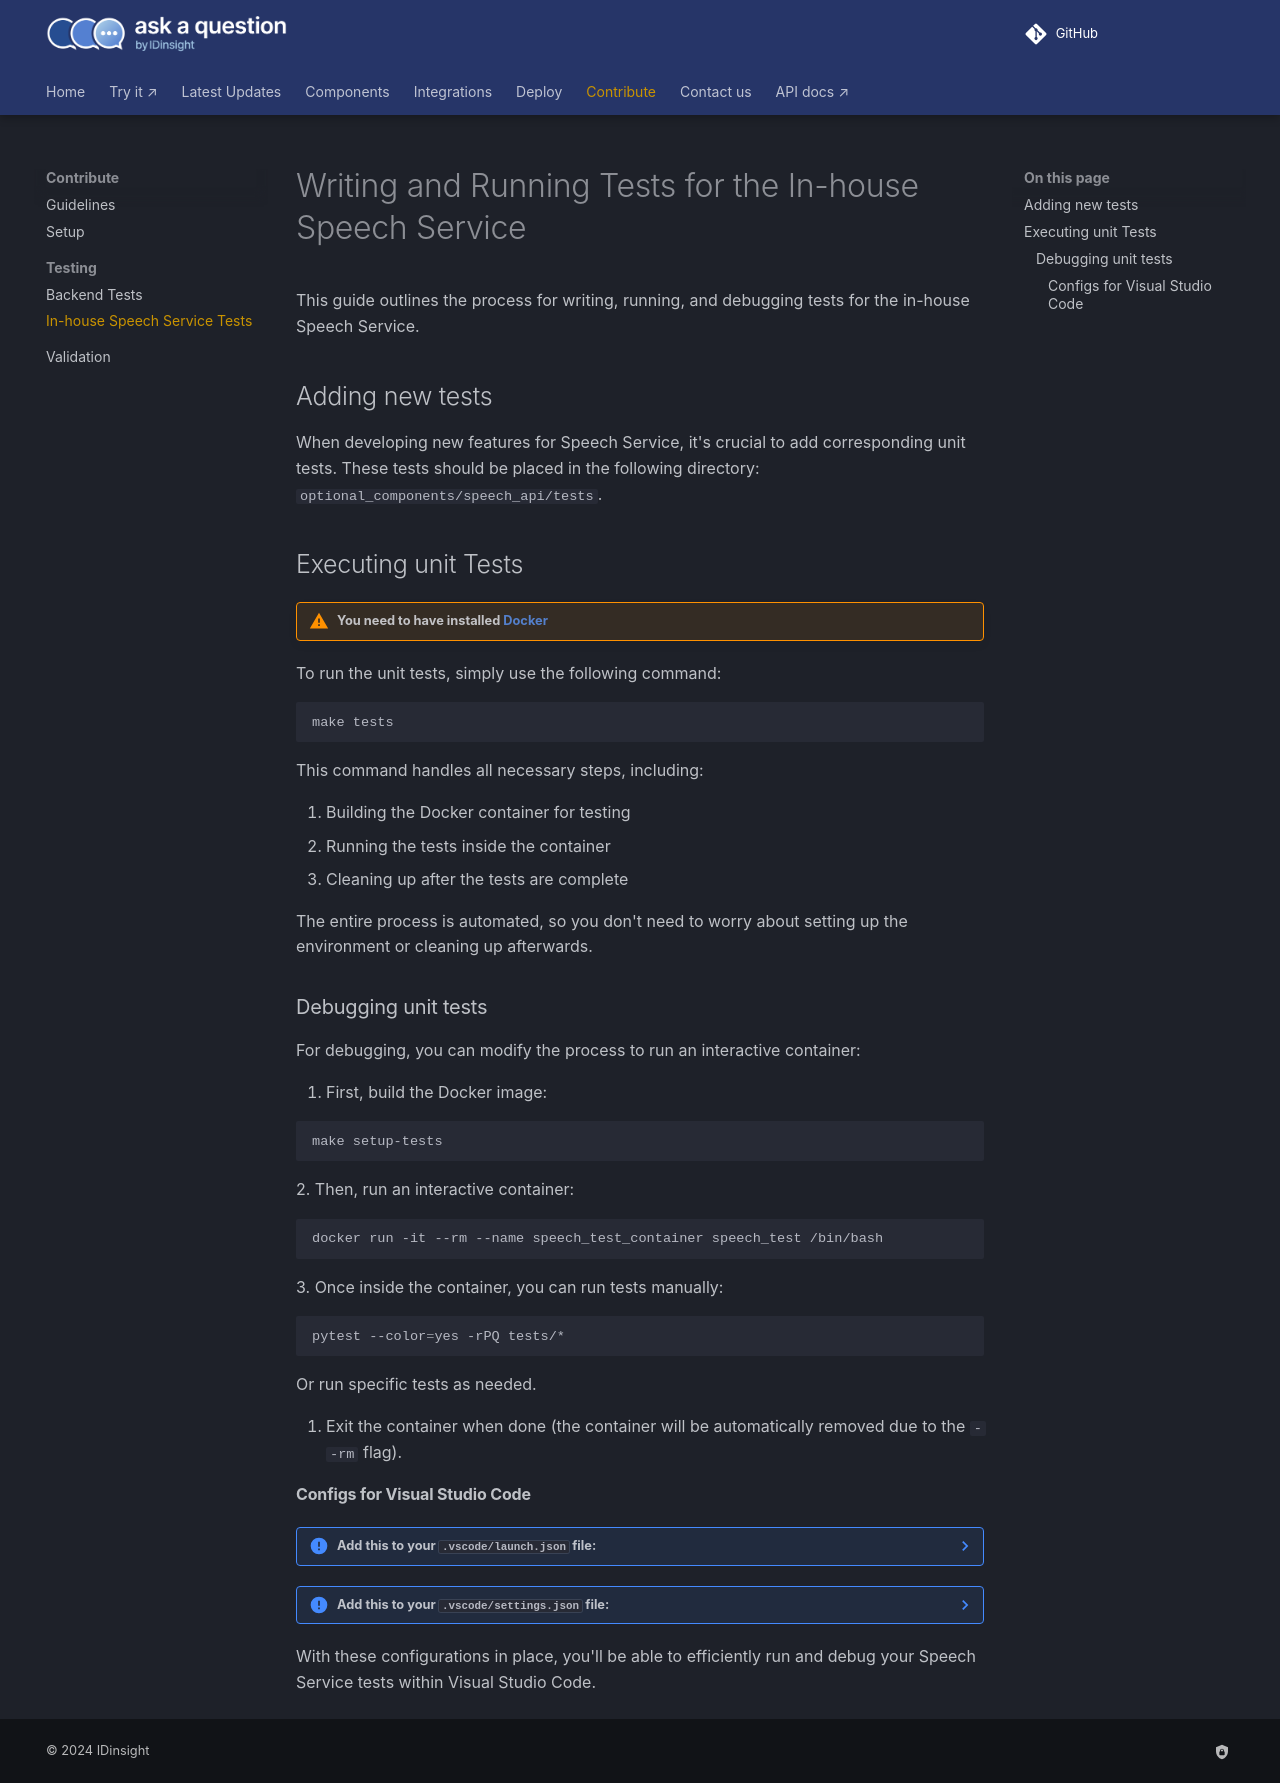

repository: IDinsight/ask-a-question · page: v1.4.0/develop/testing/speech-service-testing/index.html · generator: mkdocs

# Writing and Running Tests for the In-house Speech Service

This guide outlines the process for writing, running, and debugging tests for the in-house Speech Service.

## Adding new tests

When developing new features for Speech Service, it's crucial to add corresponding unit tests. These tests should be placed in the following directory:
`optional_components/speech_api/tests`.

## Executing unit Tests

!!! warning "You need to have installed [Docker](https://docs.docker.com/get-docker/)"

To run the unit tests, simply use the following command:

```shell
make tests
```

This command handles all necessary steps, including:

1. Building the Docker container for testing
2. Running the tests inside the container
3. Cleaning up after the tests are complete

The entire process is automated, so you don't need to worry about setting up the environment or cleaning up afterwards.

### Debugging unit tests

For debugging, you can modify the process to run an interactive container:

1. First, build the Docker image:

```shell
make setup-tests
```
2. Then, run an interactive container:

```shell
docker run -it --rm --name speech_test_container speech_test /bin/bash
```
3. Once inside the container, you can run tests manually:

```shell
pytest --color=yes -rPQ tests/*
```
Or run specific tests as needed.

4. Exit the container when done (the container will be automatically removed due to the `--rm` flag).

#### Configs for Visual Studio Code

??? note "Add this to your `.vscode/launch.json` file:"

    Add the following configuration to your `.vscode/launch.json` file to set environment
    variables for debugging:

    ```json
    {
        "version": "0.2.0",
        "configurations": [
            {  // configuration for debugging
                "name": "Python: Tests in current file",
                "purpose": ["debug-test"],
                "type": "python",
                "request": "launch",
                "program": "${file}",
                "args": ["--color=yes"],
                "envFile": "${workspaceFolder}/optional_components/tests/test.env",
                "console": "integratedTerminal",
                "justMyCode": false
            }
        ]
    }
    ```

??? note "Add this to your `.vscode/settings.json` file:"

    Add the following configuration to `.vscode/settings.json` to set the correct pytest
    working directory and environment variables:

    ```json
    {
        "python.testing.cwd": "${workspaceFolder}/optional_components/speech_api",
        "python.testing.pytestArgs": [
            "tests",
            "--rootdir=${workspaceFolder}/optional_components/speech_api"
        ],
        "python.testing.unittestEnabled": false,
        "python.testing.pytestEnabled": true,
        "python.envFile": "${workspaceFolder}/optional_components/speech_api/tests/test.env"
    }
    ```
With these configurations in place, you'll be able to efficiently run and debug your Speech Service tests within Visual Studio Code.
